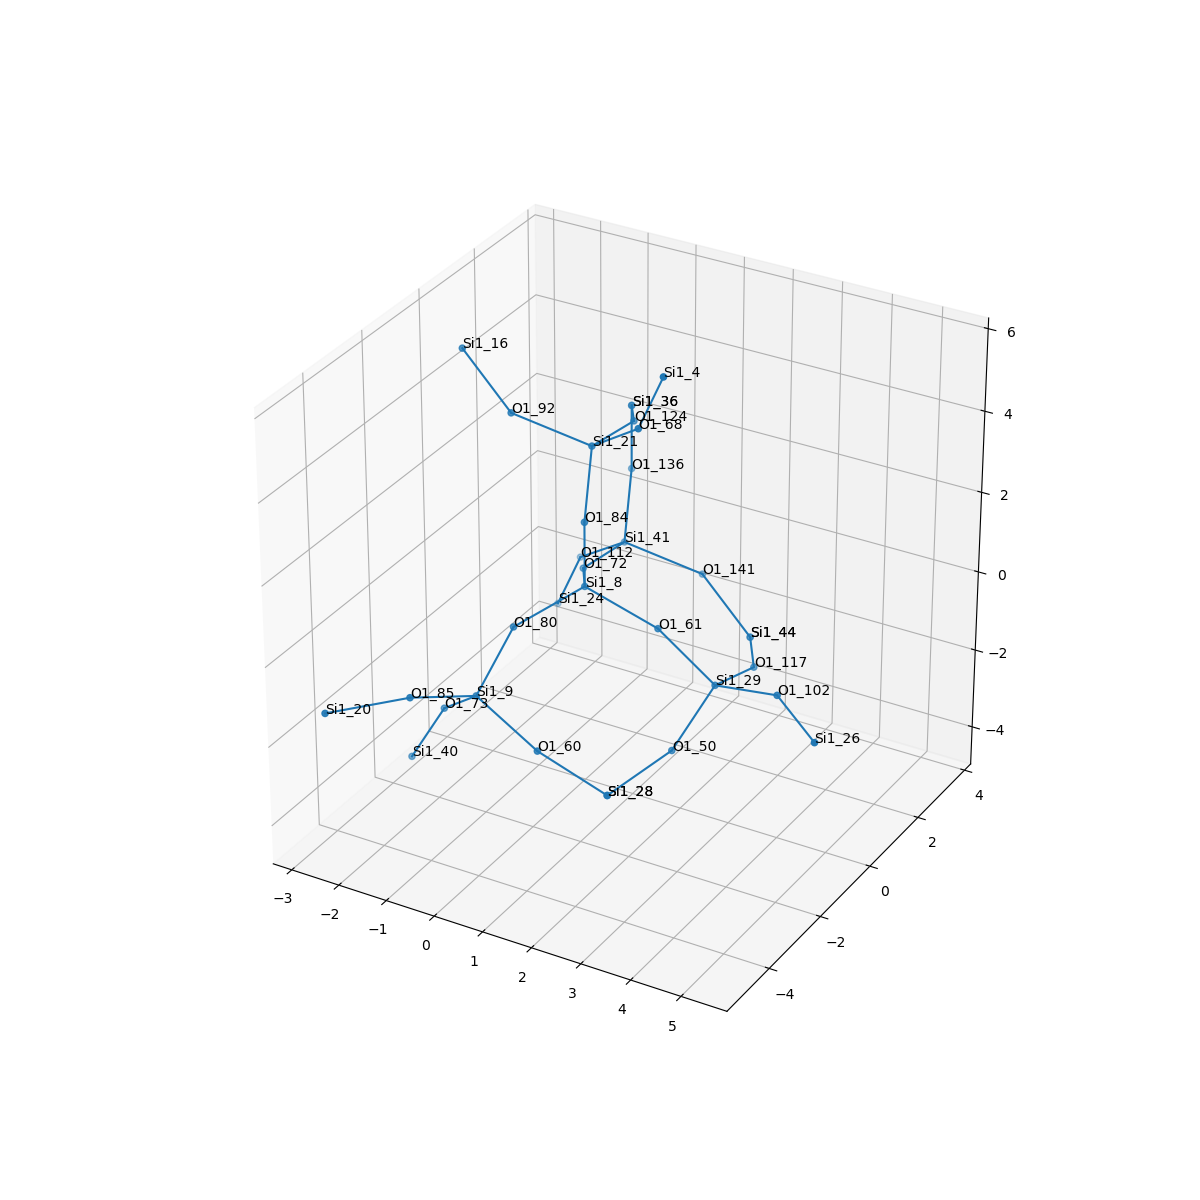

The data file committed next to this chart (first rows):
, neighbor_num, isite, atom, x, y, z, front_index
0, 0, 8, Si1, 0.0, 0.0, 0.0, 
1, 1, 80, O1, -0.7549, -1.317, -0.535, 0.0
2, 1, 61, O1, 1.52, 5.551115123125783e-17, -0.5333, 0.0
3, 1, 72, O1, -0.7597, 1.312, -0.5396, 0.0
4, 1, 84, O1, -5.551115123125783e-17, -5.551115123125783e-17, 1.609, 0.0
5, 2, 9, Si1, -0.9569, -2.357, -1.747, 1.0
6, 2, 29, Si1, 2.586, 0.2194, -1.718, 2.0
7, 2, 41, Si1, -0.7564, 2.906, -0.7549, 3.0
8, 2, 21, Si1, -0.2453, 0.7344, 3.021, 4.0
9, 3, 73, O1, -2.002, -1.749, -2.808, 5.0
10, 3, 60, O1, 0.4583, -2.616, -2.472, 5.0
11, 3, 85, O1, -1.522, -3.748, -1.169, 5.0
12, 3, 117, O1, 2.587, 1.766, -2.166, 6.0
13, 3, 102, O1, 4.055, -0.1853, -1.196, 6.0
14, 3, 50, O1, 2.191, -0.7038, -2.976, 6.0
15, 3, 141, O1, 0.6628, 3.366, -1.358, 7.0
16, 3, 136, O1, -1.002, 3.641, 0.6573, 7.0
17, 3, 112, O1, -1.933, 3.312, -1.777, 7.0
18, 3, 92, O1, -1.665, 0.2744, 3.625, 8.0
19, 3, 124, O1, -0.242, 2.329, 2.806, 8.0
20, 3, 68, O1, 0.9312, 0.3285, 4.043, 8.0
21, 4, 40, Si1, -2.679, -1.83, -4.265, 9.0
22, 4, 28, Si1, 1.631, -2.133, -3.461, 10.0
23, 4, 20, Si1, -2.564, -4.976, -1.211, 11.0
24, 4, 44, Si1, 1.803, 3.139, -2.471, 12.0
25, 4, 26, Si1, 5.312, -1.185, -1.316, 13.0
26, 4, 28, Si1, 1.631, -2.133, -3.461, 14.0
27, 4, 44, Si1, 1.803, 3.139, -2.471, 15.0
28, 4, 36, Si1, -1.002, 3.641, 2.266, 16.0
29, 4, 24, Si1, -2.508, 3.442, -3.275, 17.0
30, 4, 16, Si1, -2.805, 0.5017, 4.737, 18.0
31, 4, 36, Si1, -1.002, 3.641, 2.266, 19.0
32, 4, 4, Si1, 1.506, 0.1988, 5.541, 20.0
